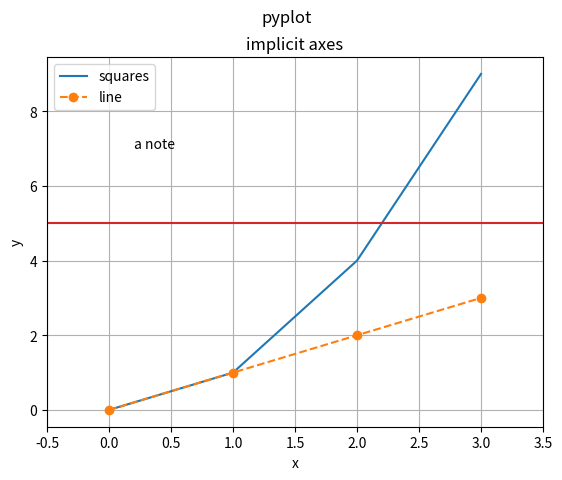

The script that saved this image:
# Written by calculate-plot 0.1.0: this script draws the same figure with Matplotlib 3.11.2.
import locale

import matplotlib.pyplot as plt

# Text is shaped for the language of the locale: this is the one the figure was made with.
try:
    locale.setlocale(locale.LC_CTYPE, "C.UTF-8")
except locale.Error:
    locale.setlocale(locale.LC_CTYPE, "C")

plt.plot([0, 1, 2, 3], [0, 1, 4, 9], label='squares')
plt.plot([0, 1, 2, 3], [0, 1, 2, 3], 'o--', label='line')
plt.title('implicit axes')
plt.xlabel('x')
plt.ylabel('y')
plt.xlim(-0.5, 3.5)
plt.axhline(5, color='C3')
plt.grid(True)
plt.text(0.2, 7, 'a note')
plt.legend(loc='upper left')
plt.suptitle('pyplot')

if __name__ == "__main__":
    plt.show()
